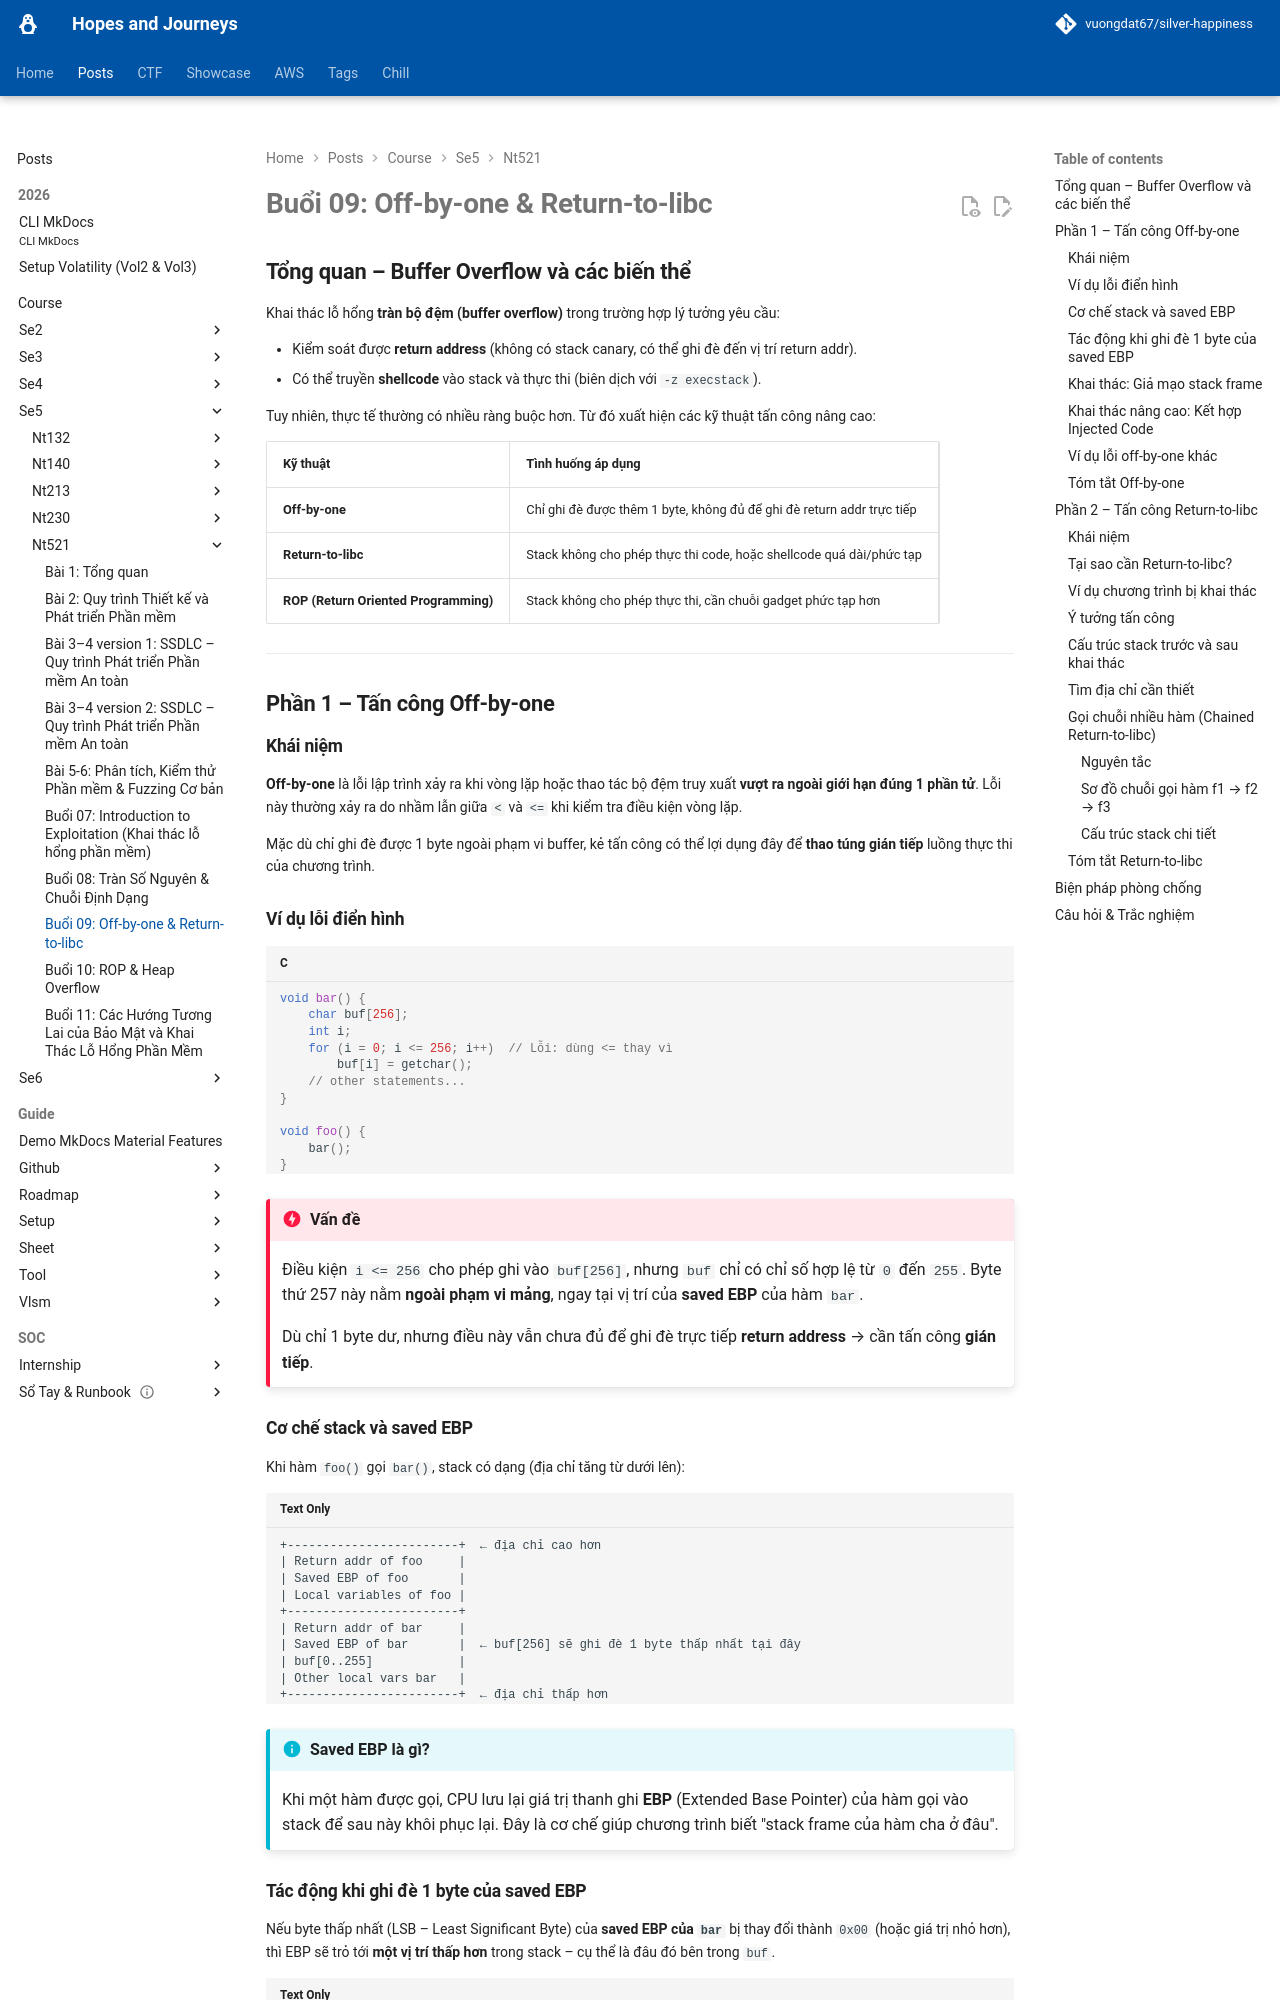

repository: vuongdat67/silver-happiness · page: posts/course/se5/nt521/L9/index.html · generator: mkdocs

# Buổi 09: Off-by-one & Return-to-libc

## Tổng quan – Buffer Overflow và các biến thể

Khai thác lỗ hổng **tràn bộ đệm (buffer overflow)** trong trường hợp lý tưởng yêu cầu:

- Kiểm soát được **return address** (không có stack canary, có thể ghi đè đến vị trí return addr).
- Có thể truyền **shellcode** vào stack và thực thi (biên dịch với `-z execstack`).

Tuy nhiên, thực tế thường có nhiều ràng buộc hơn. Từ đó xuất hiện các kỹ thuật tấn công nâng cao:

| Kỹ thuật | Tình huống áp dụng |
|---|---|
| **Off-by-one** | Chỉ ghi đè được thêm 1 byte, không đủ để ghi đè return addr trực tiếp |
| **Return-to-libc** | Stack không cho phép thực thi code, hoặc shellcode quá dài/phức tạp |
| **ROP (Return Oriented Programming)** | Stack không cho phép thực thi, cần chuỗi gadget phức tạp hơn |

---

## Phần 1 – Tấn công Off-by-one

### Khái niệm

**Off-by-one** là lỗi lập trình xảy ra khi vòng lặp hoặc thao tác bộ đệm truy xuất **vượt ra ngoài giới hạn đúng 1 phần tử**. Lỗi này thường xảy ra do nhầm lẫn giữa `<` và `<=` khi kiểm tra điều kiện vòng lặp.

Mặc dù chỉ ghi đè được 1 byte ngoài phạm vi buffer, kẻ tấn công có thể lợi dụng đây để **thao túng gián tiếp** luồng thực thi của chương trình.

### Ví dụ lỗi điển hình

```c
void bar() {
    char buf[256];
    int i;
    for (i = 0; i <= 256; i++)  // Lỗi: dùng <= thay vì 
        buf[i] = getchar();
    // other statements...
}

void foo() {
    bar();
}
```

!!! danger "Vấn đề"
    Điều kiện `i <= 256` cho phép ghi vào `buf[256]`, nhưng `buf` chỉ có chỉ số hợp lệ từ `0` đến `255`. Byte thứ 257 này nằm **ngoài phạm vi mảng**, ngay tại vị trí của **saved EBP** của hàm `bar`.

    Dù chỉ 1 byte dư, nhưng điều này vẫn chưa đủ để ghi đè trực tiếp **return address** → cần tấn công **gián tiếp**.

### Cơ chế stack và saved EBP

Khi hàm `foo()` gọi `bar()`, stack có dạng (địa chỉ tăng từ dưới lên):

```
+------------------------+  ← địa chỉ cao hơn
| Return addr of foo     |
| Saved EBP of foo       |
| Local variables of foo |
+------------------------+
| Return addr of bar     |
| Saved EBP of bar       |  ← buf[256] sẽ ghi đè 1 byte thấp nhất tại đây
| buf[0..255]            |
| Other local vars bar   |
+------------------------+  ← địa chỉ thấp hơn
```

!!! info "Saved EBP là gì?"
    Khi một hàm được gọi, CPU lưu lại giá trị thanh ghi **EBP** (Extended Base Pointer) của hàm gọi vào stack để sau này khôi phục lại. Đây là cơ chế giúp chương trình biết "stack frame của hàm cha ở đâu".

### Tác động khi ghi đè 1 byte của saved EBP

Nếu byte thấp nhất (LSB – Least Significant Byte) của **saved EBP của `bar`** bị thay đổi thành `0x00` (hoặc giá trị nhỏ hơn), thì EBP sẽ trỏ tới **một vị trí thấp hơn** trong stack – cụ thể là đâu đó bên trong `buf`.

```
Trước tấn công:
  saved EBP của bar = 0xbffff4e0  → trỏ đúng vào stack frame của foo

Sau tấn công (ghi đè byte thấp = 0x00):
  saved EBP của bar = 0xbffff400  → trỏ vào đâu đó thấp hơn, nằm trong buf!
```

Hệ quả: Khi `bar` thực thi xong và trả về `foo`, CPU sẽ **restore EBP** từ giá trị đã bị thay đổi → `foo` sẽ không tìm được stack frame đúng của mình → không truy cập được biến cục bộ và **return address** chính xác.
